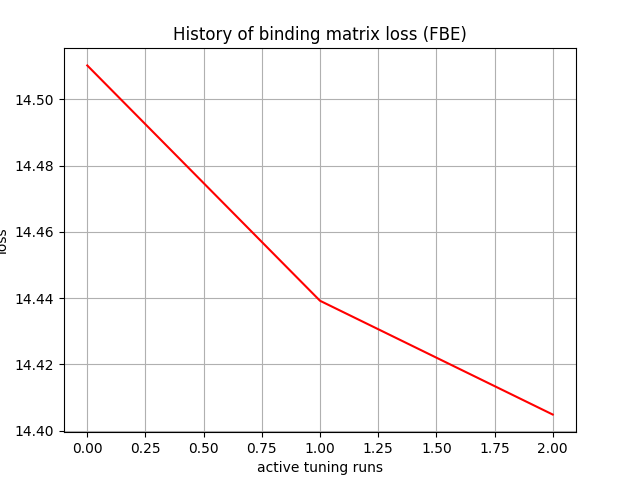

The table this chart was drawn from, first rows:
, 0
0, 14.51
1, 14.44
2, 14.4
